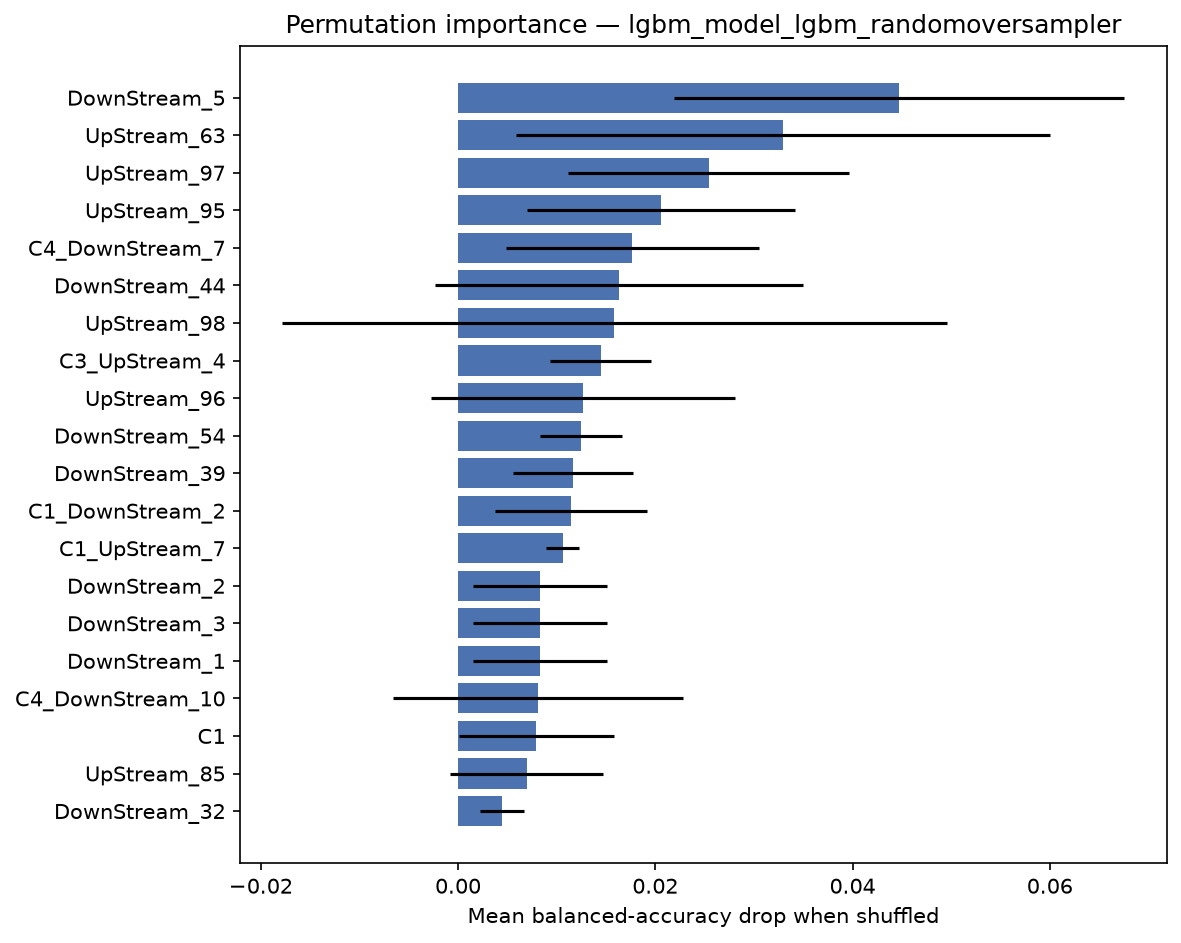

Source data for this figure (header and first rows):
feature, importance_mean, importance_std
DownStream_5, 0.04471, 0.02286
UpStream_63, 0.03294, 0.02708
UpStream_97, 0.02542, 0.01423
UpStream_95, 0.02056, 0.01355
C4_DownStream_7, 0.01767, 0.0128
DownStream_44, 0.01631, 0.01863
UpStream_98, 0.01585, 0.03368
C3_UpStream_4, 0.01444, 0.005092
UpStream_96, 0.01266, 0.0154
DownStream_54, 0.0125, 0.004167
DownStream_39, 0.01167, 0.00606
C1_DownStream_2, 0.01149, 0.007698
C1_UpStream_7, 0.01063, 0.001667
DownStream_2, 0.008333, 0.006804
DownStream_3, 0.008333, 0.006804
DownStream_1, 0.008333, 0.006804
C4_DownStream_10, 0.00815, 0.0147
C1, 0.007917, 0.007849
UpStream_85, 0.006944, 0.007783
DownStream_32, 0.004444, 0.002222
C4_DownStream_8, 0.004236, 0.006575
C3_DownStream_2, 0.003889, 0.002546
C1_UpStream_3, 0.002778, 0.002778
UpStream_21, 0.002222, 0.002722
UpStream_39, 0.002222, 0.002722
UpStream_22, 0.002222, 0.002722
DownStream_24, 0.002222, 0.002722
C1_DownStream_4, 0.001944, 0.004312
UpStream_23, 0.001667, 0.002546
DownStream_45, 0.001458, 0.007481
DownStream_8, 0.001389, 0.004167
UpStream_60, 0.0007937, 0.01994
C4_UpStream_5, 0.0005556, 0.001667
DownStream_43, 0.0005556, 0.001667
C4_DownStream_2, 0.0005556, 0.001667
UpStream_92, 0.0005556, 0.007115
DownStream_9, 0.0005556, 0.001667
C3, 0.0005556, 0.001667
DownStream_62, 0.0005556, 0.001667
C5_UpStream_3, 0.0005556, 0.001667
C4_UpStream_8, 0.0005556, 0.001667
C5_UpStream_10, 0.0005556, 0.001667
DownStream_87, 0.0005556, 0.001667
C1_UpStream_8, 0.0005556, 0.001667
C2_UpStream_4, 0.0005556, 0.001667
C1_DownStream_6, 0.0005556, 0.001667
DownStream_83, 0.0005556, 0.001667
C1_DownStream_5, 0.0005556, 0.001667
C1_DownStream_1, 0.0005556, 0.001667
C1_UpStream_9, 0.0005556, 0.001667
C1_UpStream_6, 0.0005556, 0.001667
UpStream_49, 0.0005556, 0.001667
DownStream_4, 0.0002778, 0.006267
DownStream_12, 0.0, 0.0
UpStream_58, 0.0, 0.0
DownStream_17, 0.0, 0.0
UpStream_59, 0.0, 0.0
DownStream_16, 0.0, 0.0
UpStream_55, 0.0, 0.0
DownStream_15, 0.0, 0.0
... 246 more rows
